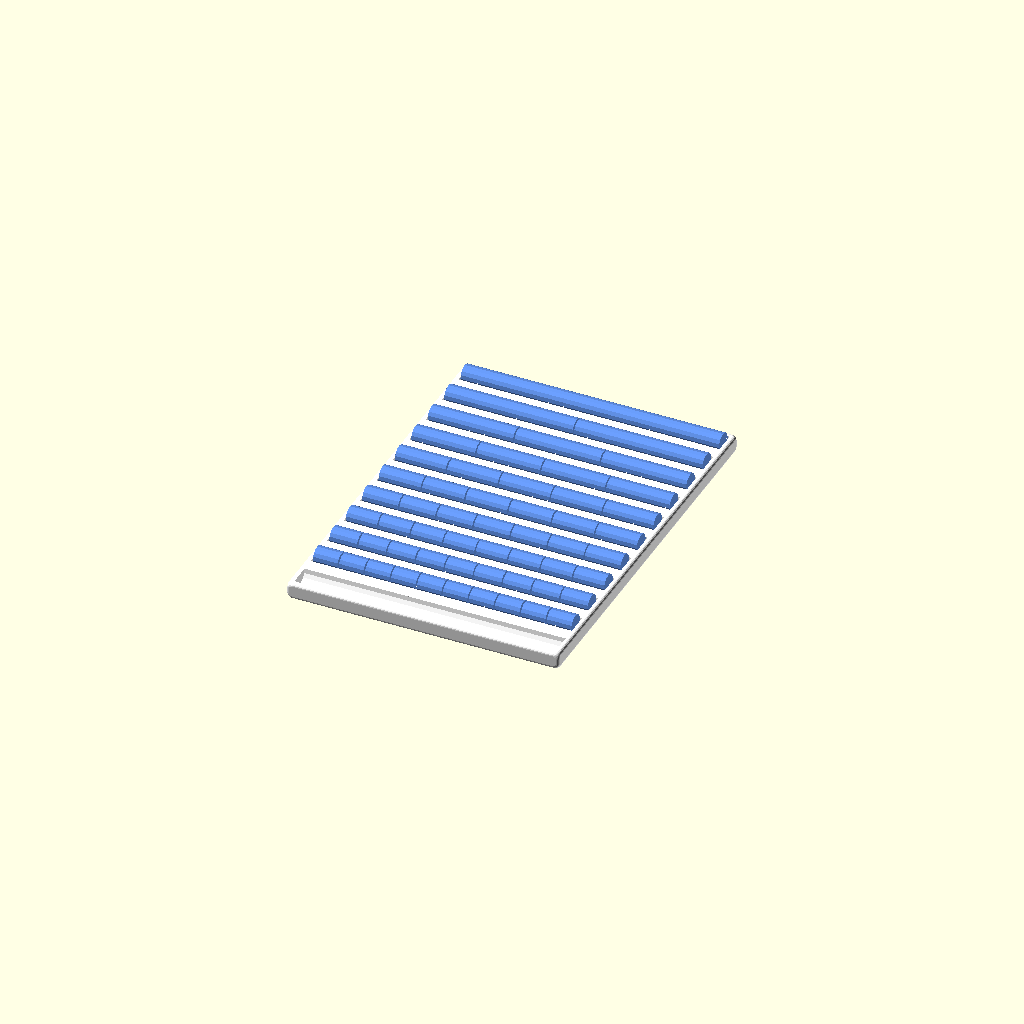
Cell 1: rendered with the file's own defaults.
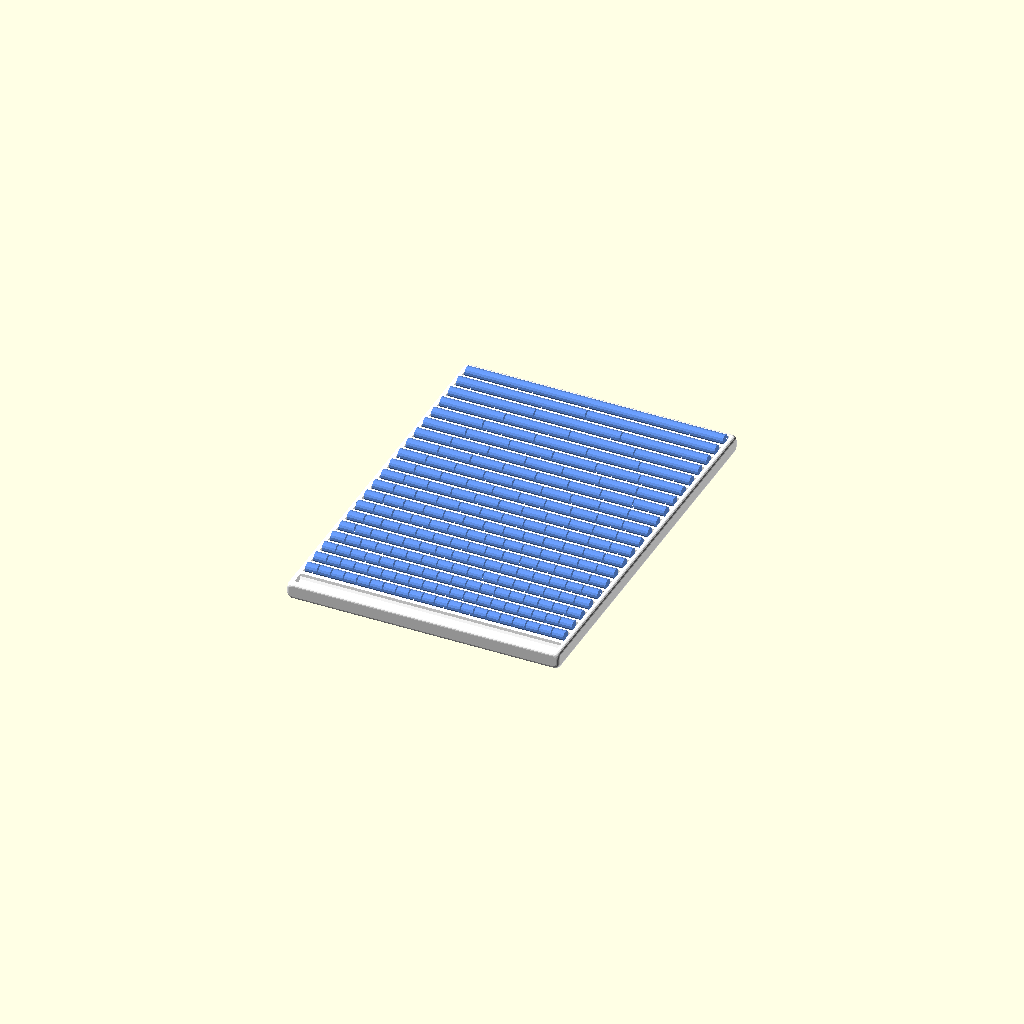
Cell 2 — bars set to 20, the other parameters unchanged.
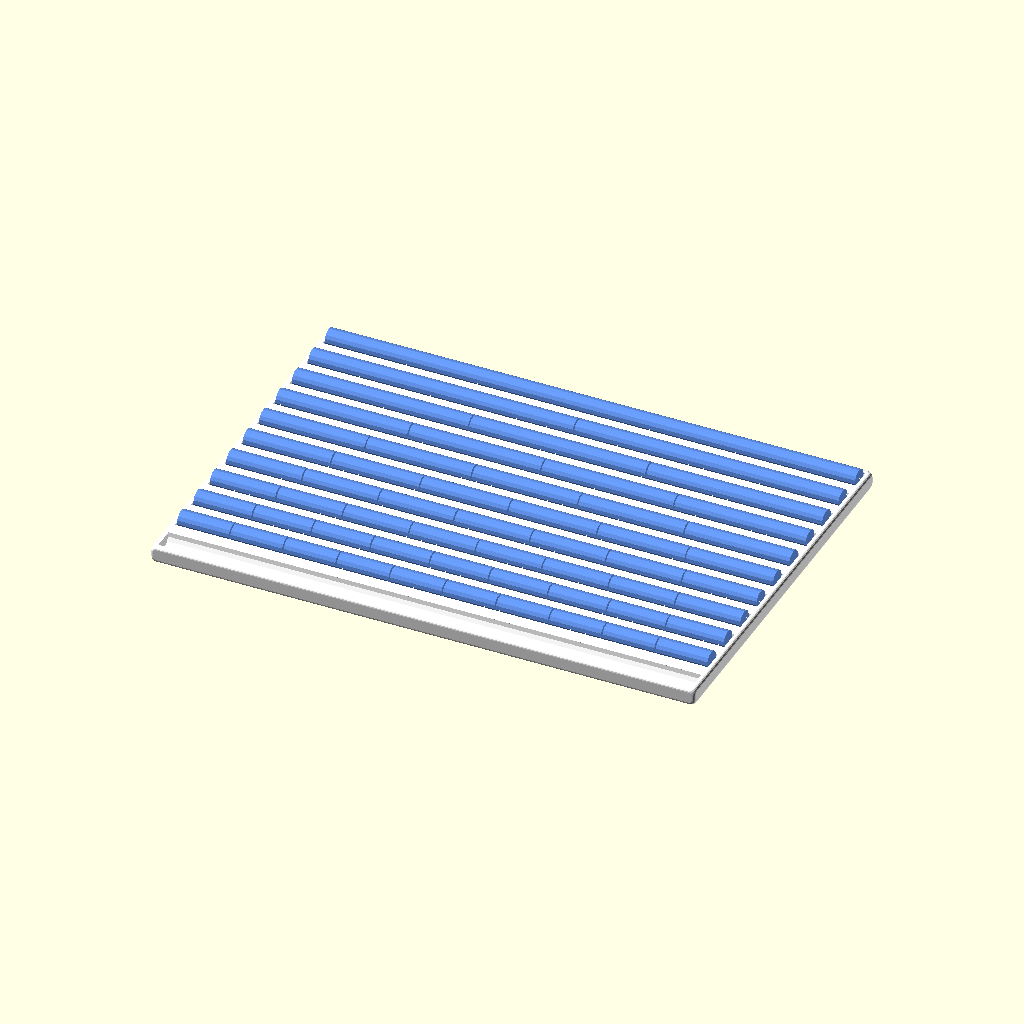
Cell 3: the same model with width = 20.
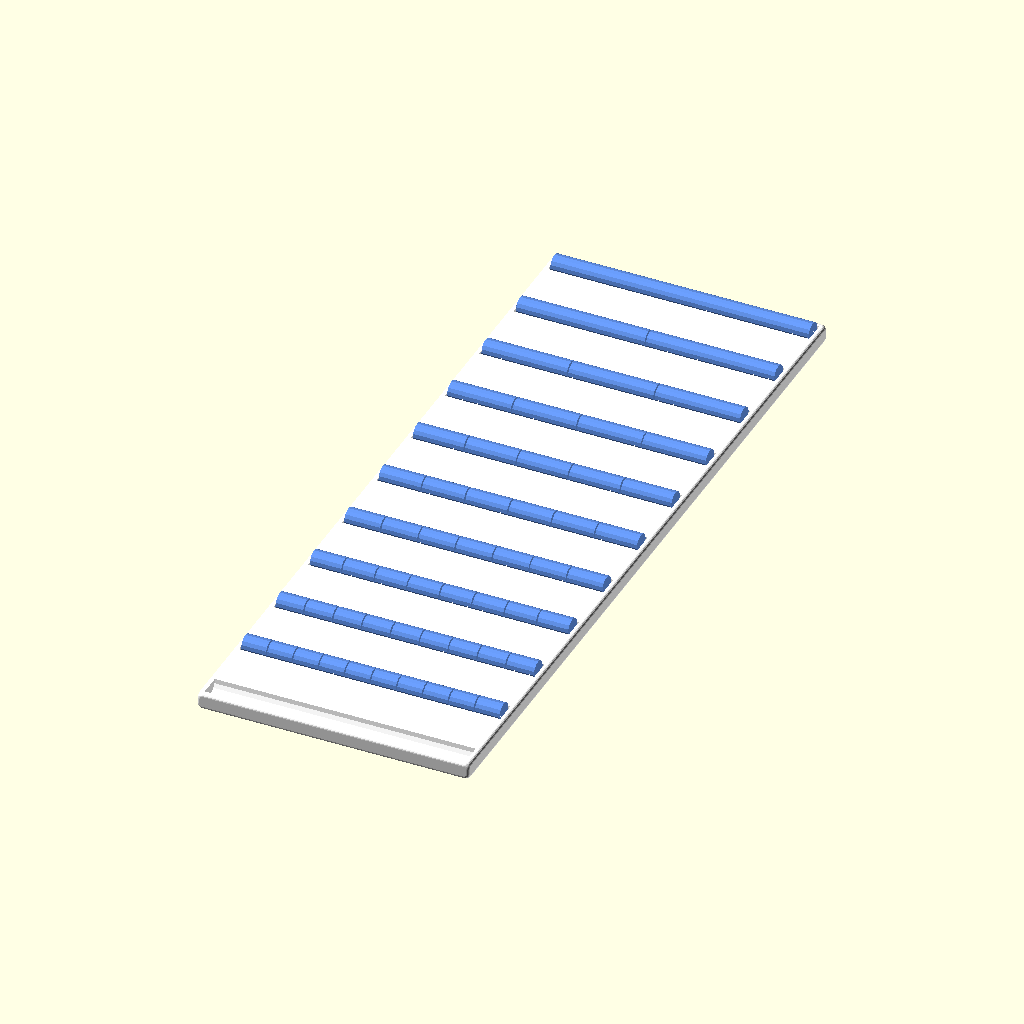
Cell 4 — length set to 28.28, the other parameters unchanged.
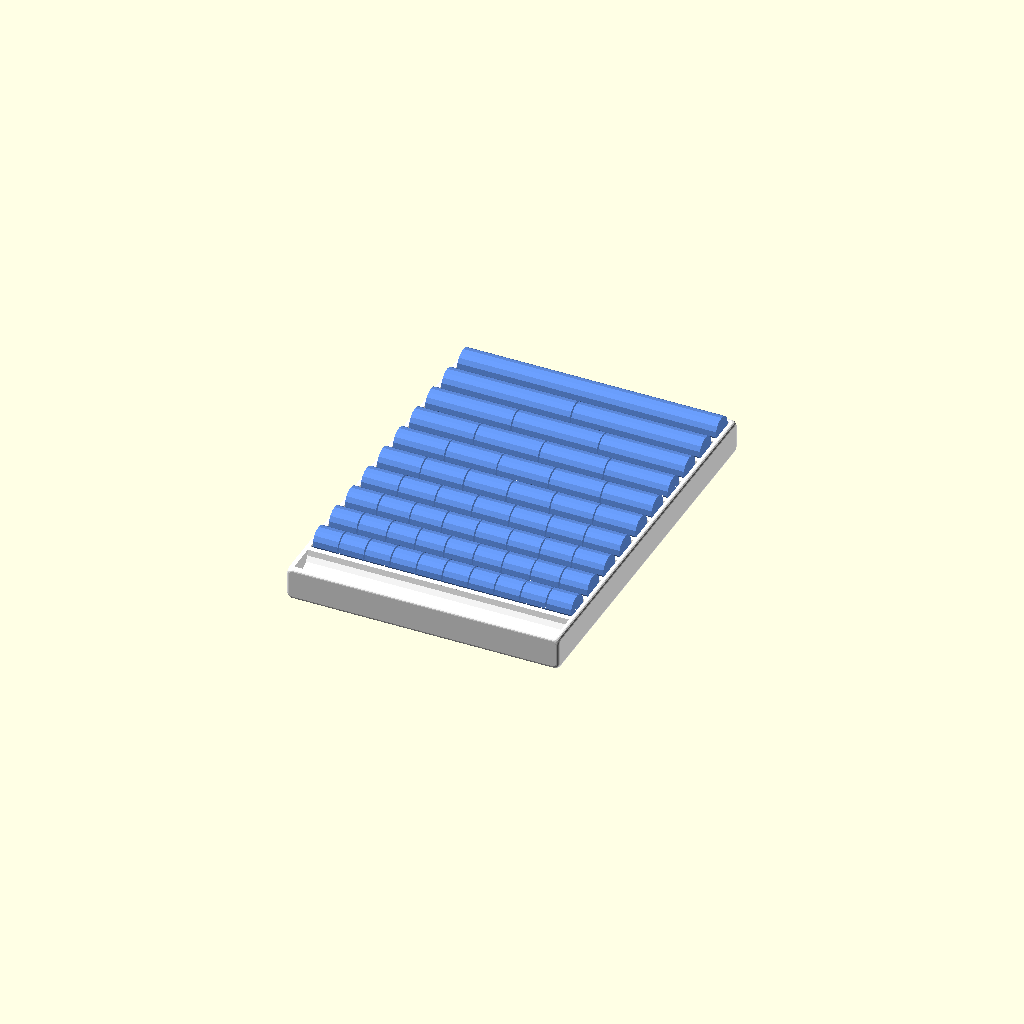
Cell 5: height = 1.2 (everything else at default).
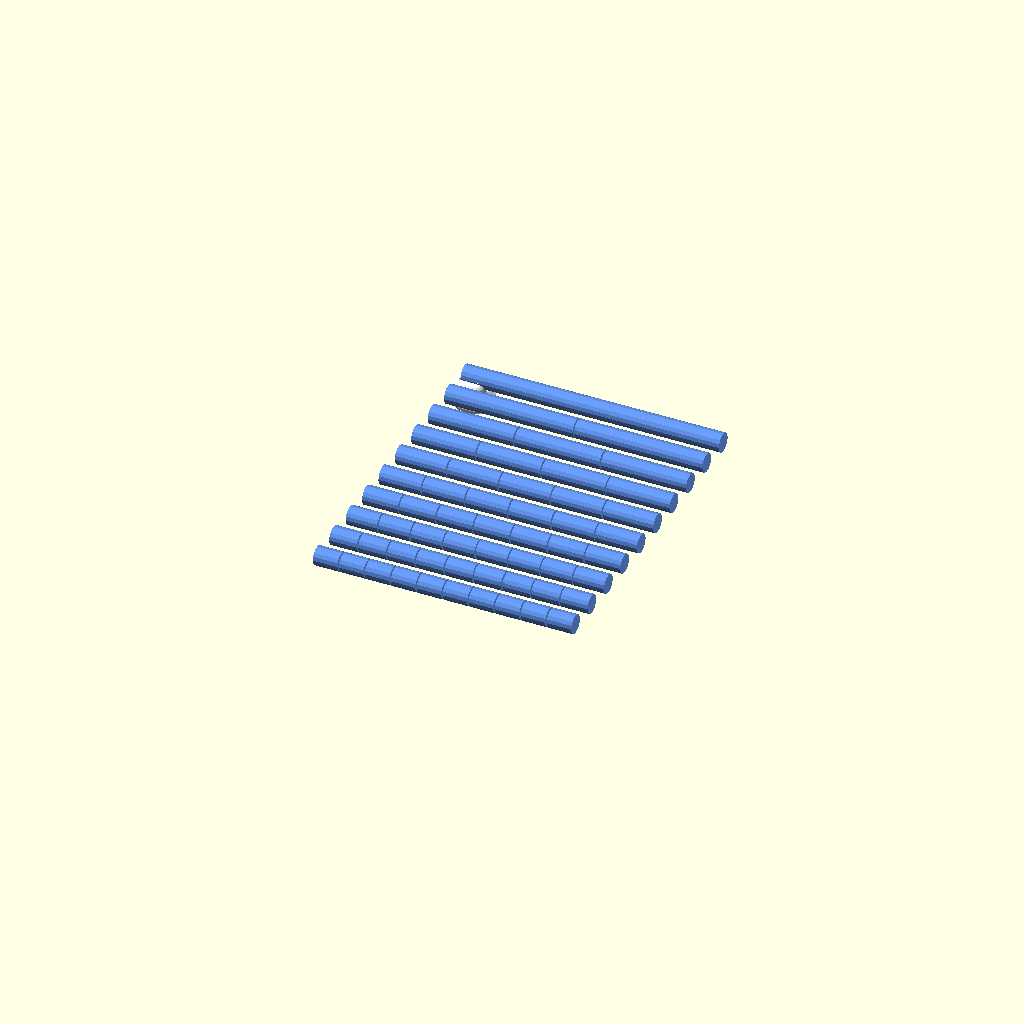
Cell 6: rounding = 2 (everything else at default).
All cells are drawn from one camera (rotation 55°, 0°, 25°, orthographic, colour scheme Cornfield), so only the parameter changes between them.
The OpenSCAD source (inputs/thingiverse/files/thing-218491/Fraction-Bars-Wiener-Bruchrechentafel/fraction-bars.scad):

///////////////////////////////////////////////////////////
//                                                       //
//                     FRACTION BARS                     //
//                                                       //
//              Wiener Bruchrechentafel (1904)           //
//                                                       //
///////////////////////////////////////////////////////////
//                                                       //
//     Parametric Model for OpenSCAD version 2013.06     //
//                  (c) bitcraftlab 2014                 //
//                                                       //
///////////////////////////////////////////////////////////

// Educational tool for teaching fractions to the Blind.
// Original design dates back to 1910 or earlier.

// See: Alexander Mell's "Der Blindenunterricht. Vorträge über Wesen, Methode und Ziel des Unterrichtes 
// in der Blindenschule." (Image on Page 112)
// >>> https://archive.org/stream/derblindenunterr00alex#page/112/mode/1up

// Idea to recreate the design for 3D printing by Golan Levin >>> @golan
// Discovery of original design + OpenSCAD model by Martin Schneider >>> @bitcraftlab
// This model is released under CC-BY-SA.


///////////// PARAMS ////////////////////////////////////// 


/* [Bars] */

// >>> Number of Fraction Bars >>>
bars = 10;  // [1:20]

// >>> Relative BorderSize [0 .. 1]
border_amount = 0.0;

// >>> Try to add Spacing between Bars
bar_spacing = 0.0;


/* [Frame] */

// >>> Width of the Frame
width =  10.0;

// >>> Length of the Frame
length = 14.14;

// >>> Height of the Frame
height = 0.6;

// >>> Roundness of outer Frame Edge [0 .. 1] 
rounding = 1.0;


/* [Details] */

// >>> Minimum Thickness of the Model
min_thickness = 0.2;     

// >>> Gaps between Parts of the Model
tiny_gap = 0.05;         

// >>> Fraction Bar Detail
bar_resolution = 16;

// >>> Frame Border Detail
border_resolution = 16;


/* [Hidden] */

// Part selection does not work in the Thingiverse Customizer App :-(

// >>> Select Parts to Print
parts = "All"; // [Frame,Bars,All]

bar_color = "CornFlowerBlue";
frame_color = "White";


///////////// DEPENDENT VARS //////////////////////////////

// make sure there is always room for the bars
max_border = height - tiny_gap - min_thickness;

// interpolate between valid border sizes
border =  min_thickness + border_amount * (max_border - min_thickness);

// let's assume uniform thickness for all the frame borders (including the bottom)
zgap = border;
xgap = border;

// maximize the radius within the limits imposed by the parameters
min_radius_by_thickness =  tiny_gap + min_thickness;
max_radius_by_length =  (length - (bars + 2) *  min_thickness - bars * bar_spacing ) / (bars + 1) / 2 ;
max_radius_by_height = height - zgap;
max_radius = min(max_radius_by_height, max_radius_by_length);
radius = max(min_radius_by_thickness, max_radius);

ygap = border + radius;

// since we will use a three-fold minkowski multiplication to round off 
// the outer edges the rounding radius must be smaller than 
// 1/3 of the frame height. It should also be smaller than the frame border

max_rounding = min(height / 3 - 0.000001, border);
border_rounding = max_rounding * rounding;

// inner dimensions of the frame
bar_width = width - 2 * xgap ;
bar_length = length - 2 * ygap;

// output computed values
echo("BORDER", border);
echo("RADIUS", radius);


///////////// MODULES /////////////////////////////////////

module fraction_bar_toy() {

	// flip the y-axis
	mirror([0, 1, 0])

	// center the design ontop of the xy-planr
	translate([-width/2, -length/2, height])
 
	// rotate the xz-plane to the xy-plane
	rotate([0, 90, 0]) {

		if(parts == "Bars" || parts == "All" ) color(bar_color) fraction_bars();
		if(parts == "Frame" || parts == "All" ) color(frame_color) frame();

	}

}

// create an assembly of fraction bars
module fraction_bars() {

    // reduce bar radius and width by a tiny gap
    fbar_width  = bar_width - tiny_gap;
    fbar_radius = radius - tiny_gap;
    fbar_length = bar_length ;

     dy = fbar_length / bars ;
	for(i = [1:bars]) {
          translate([0, ygap + (i-1) * dy, xgap + tiny_gap ]) {
			fraction_bar(w = fbar_width, r = fbar_radius, fractions = i);
		}
	}

}

// create the frame with grooves for the fraction bars
module frame() {
	difference() {
		frame_box();
    		grooves();
	}
}

// create a simple box, possibly with rounded corners
module frame_box() {
	if(rounding > 0) {
		rounded_cube([height, length, width], d = border_rounding, $fn = border_resolution);
	} else {
		cube([height, length, width]);
	}
}



// create the grooves to hold the fraction bars
module grooves() {
	dy = bar_length / bars ;
	for(i = [1:bars+1]) {
        translate([0, ygap + (i-1) * dy, xgap]) {
			cylinder(h = bar_width, r = radius, $fn = bar_resolution);
		}
	}
}



///////////// SUBMODULES //////////////////////////////////

// compose a fraction bar from scaled cylinder slices
module fraction_bar(w, r, fractions) {

    dx = 1.0 / fractions;
    gap = tiny_gap / w;

    scale([r, r, w]) {
		for(i = [0:fractions-1]) {
			cylinder_slice(x1 = dx * i, x2 = dx * (i + 1) - gap);
		}
    }
}

// a slice of the unit cylinder with radius 1.0
module cylinder_slice(x1, x2) {
    dx = x2 - x1;
    translate([0, 0, x1]) {
		cylinder(h = dx, r = 1.0, $fn = bar_resolution);
	}
}

// create a cube with rounded corners 
module rounded_cube(dims, d, $fn = 8) {

	// this may be a bit computationally expensive ...
	minkowski() {
		cube([dims[0] -d*3, dims[1] - d*3, dims[2] - d*3 ] );
	     translate([d/2, d/2, d/2]) cylinder(r = d/2, h = d, center = true);
    		translate([d/2, d/2, d/2]) rotate([0, 90, 0]) cylinder(r = d/2, h = d, center = true);
 		translate([d/2, d/2, d/2]) rotate([90, 0, 0]) cylinder(r = d/2, h = d, center = true);
	}

}

///////////// BUILD ///////////////////////////////////////

fraction_bar_toy();
Customizer parameters (derived from the source; name, type, default, range or options):
bars: number, default 10, range 1 to 20
border_amount: number, default 0
bar_spacing: number, default 0
width: number, default 10
length: number, default 14.14
height: number, default 0.6
rounding: number, default 1
min_thickness: number, default 0.2
tiny_gap: number, default 0.05
bar_resolution: number, default 16
border_resolution: number, default 16
